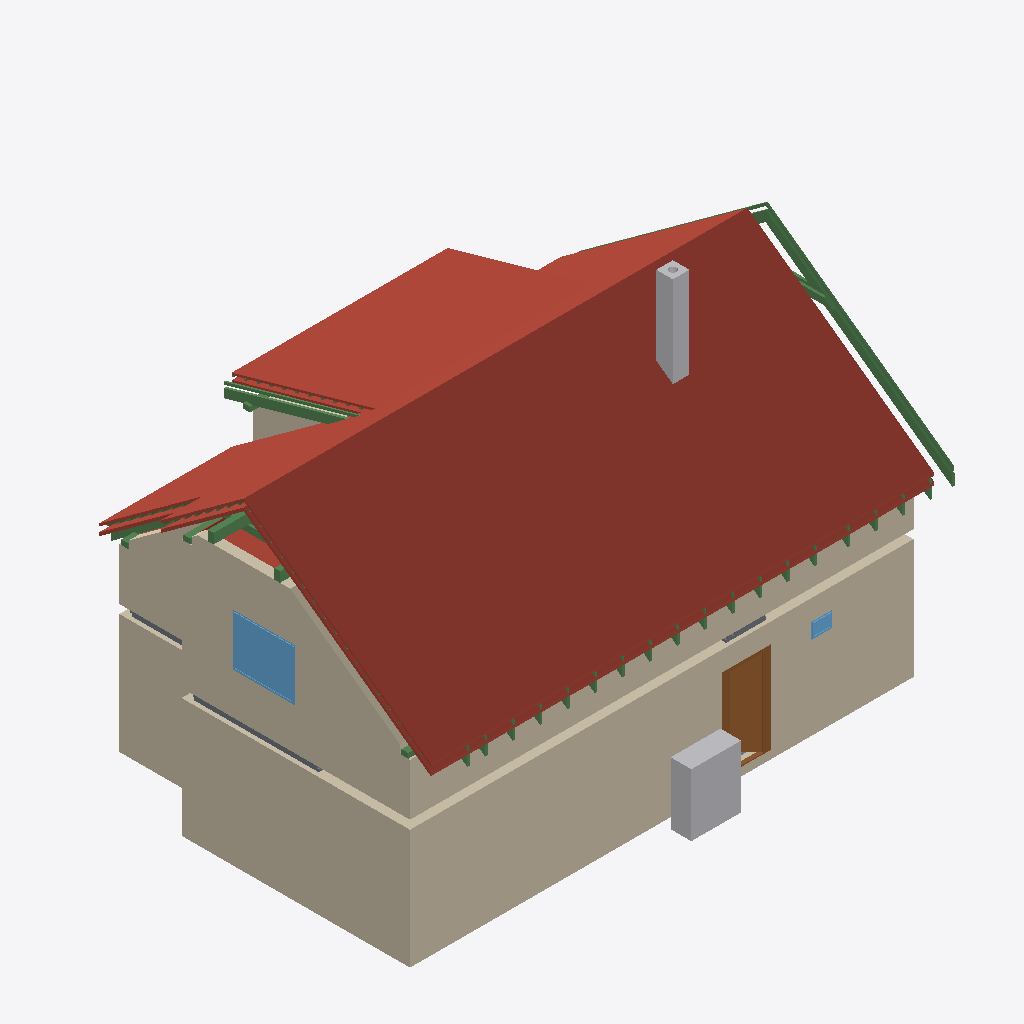
Isometric view of an IFC building model (IFC-SPF (STEP), schema IFC4, length unit metre), seen from the south-west, elements coloured by IFC class: 35 beams (green), 25 roofs (red-brown), 13 walls (beige), 3 slabs (grey), 2 other elements (light grey), 2 windows (light blue), 1 door (brown).
Extent 12.7 m × 9.2 m × 8.8 m (x, y, z). Storeys (12): Ground floor at 0.00 m; Upper floor at 3.08 m; Roof - -1: 40 mm thermal insulation at 3.08 m; Roof - -2: Vapour barrier at 3.08 m; Roof - -3: Gypsum plasterboard at 3.08 m; Roof - 0: Rafters at 3.08 m; Roof - 0a: Collar ties at 3.08 m; Roof - +1: Wood fiberboard at 3.08 m; Roof - +2: Underlay at 3.08 m; Roof - +3: Counter-battens at 3.08 m; Roof - +4: Tile battens at 3.08 m; Roof - +5: Tiles at 3.08 m. Elements (409): 265 IfcBeam, 80 IfcSlab, 23 IfcWall, 15 IfcFurniture, 9 IfcDoor, 8 IfcWindow, 5 IfcSanitaryTerminal, 3 IfcStair, 1 IfcChimney.

HEADER;
FILE_DESCRIPTION(('ViewDefinition[DesignTransferView]'),'2;1');
FILE_NAME('/dev/null','2026-09-02T06:31:02+02:00',(''),(''),'IfcOpenShell 0.8.5','IfcOpenShell 0.8.5','Nobody');
FILE_SCHEMA(('IFC4'));
ENDSEC;
DATA;
#1=IFCPROJECT('3gfAwqtVD3_BfJNPaC98lS',$,'My house',$,$,$,$,(#10,#15),#5);
#19=IFCSITE('15NFydCKf9z9U9HTyVUbbD',$,'Site',$,$,#27,$,$,$,$,$,$,$,$);
#20=IFCBUILDING('3Modtt4iv6wxkGlGEudSFu',$,'My house',$,$,#32,$,$,$,$,$,$);
#33=IFCBUILDINGSTOREY('2Z0cTcwRnAR9Zxj3fytdu8',$,'Ground floor',$,$,#39,$,$,$,0.0);
#40=IFCBUILDINGSTOREY('0TF_H_Cib2LfQF1K8HWbaU',$,'Upper floor',$,$,#45,$,$,$,3.085);
#13861=IFCBUILDINGSTOREY('18UE$ZMIv1NO9HSkgp93D8',$,'Roof - -1: 40 mm thermal insulation','Visibility container for Thermal insulation 40 mm','ROOF_LAYER',#13866,$,$,$,3.085);
#13867=IFCBUILDINGSTOREY('2paorE2HH9I8kG6vppVL3C',$,'Roof - -2: Vapour barrier','Visibility container for Vapour barrier','ROOF_LAYER',#13872,$,$,$,3.085);
#13873=IFCBUILDINGSTOREY('0xt0KsU2HFQOKKZDtAfSiI',$,'Roof - -3: Gypsum plasterboard','Visibility container for Gypsum plasterboard','ROOF_LAYER',#13878,$,$,$,3.085);
#13879=IFCBUILDINGSTOREY('3qfTsbylzEIwejDX6OZ5Vf',$,'Roof - 0: Rafters','Visibility container for Rafters','ROOF_LAYER',#13884,$,$,$,3.085);
#13885=IFCBUILDINGSTOREY('0w9JcnqfL0IfjyGt082C_X',$,'Roof - 0a: Collar ties','Visibility container for Collar ties','ROOF_LAYER',#13890,$,$,$,3.085);
#13891=IFCBUILDINGSTOREY('3drEb9kgn9qRcTBaownH3i',$,'Roof - +1: Wood fiberboard','Visibility container for Wood fiberboard','ROOF_LAYER',#13896,$,$,$,3.085);
#13897=IFCBUILDINGSTOREY('3glAIOvHfDmOsDliFUjep1',$,'Roof - +2: Underlay','Visibility container for Roofing underlay','ROOF_LAYER',#13902,$,$,$,3.085);
#13903=IFCBUILDINGSTOREY('37bNdXrsX70g2IbziPocVD',$,'Roof - +3: Counter-battens','Visibility container for Counter-battens','ROOF_LAYER',#13908,$,$,$,3.085);
#13909=IFCBUILDINGSTOREY('0AgLxnpGz3FhwSTizNia8v',$,'Roof - +4: Tile battens','Visibility container for Tile battens','ROOF_LAYER',#13914,$,$,$,3.085);
#13915=IFCBUILDINGSTOREY('22fBjELFrEtB2btIQo4pdK',$,'Roof - +5: Tiles','Visibility container for Roof tiles','ROOF_LAYER',#13920,$,$,$,3.085);
#14974=IFCSLAB('1GJnptey14eAHhSZS3HbPf',$,'Street segment 2 roof tiles',$,$,#15018,#15004,$,.ROOF.);
#197=IFCWALL('3lRkWXGyT0agFM2vPF9MHs',$,'Wall 1',$,$,#207,#218,$,$);
#14620=IFCSLAB('2edRi9xrL0RfK7qLRCP$$D',$,'Street segment 1 roof tiles',$,$,#14664,#14650,$,.ROOF.);
#15328=IFCSLAB('1NrHECAe54VPikPjte_mPn',$,'Street segment 3 roof tiles',$,$,#15372,#15358,$,.ROOF.);
#273=IFCWALL('0$CmgLdYbFCAMgxvoCgQ9C',$,'Wall 4',$,$,#282,#293,$,$);
#12044=IFCWALL('2uKTnpLwnExxIXLqKgDRHP',$,'Wall 4',$,$,#12053,#12088,$,$);
#16525=IFCSLAB('32TKjiSjf10feFSNOEI7l$',$,'Dormer segment 2 roof tiles',$,$,#16569,#16555,$,.ROOF.);
#14260=IFCSLAB('1K9hfcBcP4jw6T9uqE$CQT',$,'Street segment 0 roof tiles',$,$,#14310,#14290,$,.ROOF.);
#11994=IFCWALL('21cVQCz61E6xTvtGPdxlR7',$,'Wall 2',$,$,#12003,#12014,$,$);
#323=IFCWALL('1MWmfrJ_jCSut5SbHIGJtj',$,'Wall 6',$,$,#332,#343,$,$);
#16036=IFCSLAB('3gN9AFEEL8vgIwZ_ggG7VU',$,'Garden segment 1 roof tiles',$,$,#16080,#16066,$,.ROOF.);
#1551=IFCFURNITURE('08gHFRnO11vA4z8yPtVxmH',$,'TČ',$,'TČ',#1556,#1563,$,.USERDEFINED.);
#12142=IFCWALL('1XL5hVSpH2YPr3DkYlIgsa',$,'Wall 6',$,$,#12151,#12186,$,$);
#16879=IFCSLAB('3lZtymfj1F_ux1M8SXGOiR',$,'Garden segment 3 roof tiles',$,$,#16923,#16909,$,.ROOF.);
#714=IFCDOOR('0hdnVNmKn9YOaHt1tnV54o',$,'Door 1',$,$,#835,#724,$,2.175,0.9,.DOOR.,.SINGLE_SWING_RIGHT.,$);
#13529=IFCWINDOW('2jZUb3Rmz48hhCitUiCE3M',$,'Window 3',$,$,#13606,#13530,$,1.25,1.5,.WINDOW.,.SINGLE_PANEL.,$);
#2832=IFCCHIMNEY('3J6v26S9fEQhPmY5MseBLl',$,'Main chimney',$,$,#2837,#2852,$,.NOTDEFINED.);
#29346=IFCBEAM('2MyJYSGdbCxARcc$Xlv5Ds',$,'Rafter 1',$,'RAFTER',#29392,#29377,$,.USERDEFINED.);
#16171=IFCSLAB('0myrmxG9vFawCCidTiyrwO',$,'Garden segment 2 above dormer roof tiles',$,$,#16215,#16201,$,.ROOF.);
#12093=IFCWALL('3kFJfx1x1FTPfOa57fwBnI',$,'Wall 5',$,$,#12102,#12137,$,$);
#25178=IFCBEAM('1mSWBfxLL34gfVARmqJuQz',$,'Rafter 1',$,'RAFTER',#25224,#25209,$,.USERDEFINED.);
#15682=IFCSLAB('3DSPl1KQr4jQZy6i99exR8',$,'Garden segment 0 roof tiles',$,$,#15726,#15712,$,.ROOF.);
#14209=IFCSLAB('0JI5h84ev279gGm2S9vkA7',$,'Street segment 0 roofing underlay',$,$,#14259,#14239,$,.ROOF.);
#29393=IFCBEAM('30hujRoM5Btx7Bq60WGc9V',$,'Street counter-batten 28',$,$,#29439,#29424,$,.BEAM.);
#14929=IFCSLAB('3cF41ovlDEguWV5Hczlcv9',$,'Street segment 2 roofing underlay',$,$,#14973,#14959,$,.ROOF.);
#12191=IFCWALL('1q5d4DSrD6D8dKYorQe1FX',$,'Wall 7',$,$,#12200,#12235,$,$);
#16924=IFCSLAB('2KxPqZPFL2iAP5Z0g2wJ2L',$,'Flat ceiling segment 0 40 mm thermal insulation',$,$,#16982,#16968,$,.ROOF.);
#14158=IFCSLAB('0WLkBfllb6qPNAzMObTNmM',$,'Street segment 0 wood fiberboard',$,$,#14208,#14188,$,.ROOF.);
#14884=IFCSLAB('2fGSQKl_j0SB7LyEGXb8jW',$,'Street segment 2 wood fiberboard',$,$,#14928,#14914,$,.ROOF.);
#14575=IFCSLAB('19QqsgZA97auJ7RHTdOsJW',$,'Street segment 1 roofing underlay',$,$,#14619,#14605,$,.ROOF.);
#13009=IFCBEAM('2q8WoIOfH8KxtmNa805Ysw',$,'Beam',$,$,#13014,#13023,$,.BEAM.);
#3449=IFCSLAB('0oAoPusRL2zfAktxZn0z_j',$,'Ceiling 1 a',$,$,#3455,#3459,$,.FLOOR.);
#15283=IFCSLAB('1Az3d3pPj5X8Vvh3CBr42n',$,'Street segment 3 roofing underlay',$,$,#15327,#15313,$,.ROOF.);
#16480=IFCSLAB('0fDRMoqgz3kuMGqiMef6k5',$,'Dormer segment 2 roofing underlay',$,$,#16524,#16510,$,.ROOF.);
#12019=IFCWALL('1FlOqeJO9B_AHaJ9Mwjtsi',$,'Wall 3',$,$,#12028,#12039,$,$);
#25225=IFCBEAM('0NQgWqn6P2nw0B_kcjT0Mp',$,'Dormer counter-batten 7',$,$,#25271,#25256,$,.BEAM.);
#14530=IFCSLAB('2057rDLO1D38mAfzsFrRJ0',$,'Street segment 1 wood fiberboard',$,$,#14574,#14560,$,.ROOF.);
#24004=IFCBEAM('2zj84nTJfDUPLW7BMREzNU',$,'Rafter 1',$,'RAFTER',#24050,#24035,$,.USERDEFINED.);
#15238=IFCSLAB('3YhABHIdP5rwYi8xR7qnkg',$,'Street segment 3 wood fiberboard',$,$,#15282,#15268,$,.ROOF.);
#878=IFCWINDOW('3kz0kYQUb0E9TiLi_eY9US',$,'Window 1',$,$,#955,#879,$,0.375,0.5,.WINDOW.,.SINGLE_PANEL.,$);
#15637=IFCSLAB('3fCLY4KFP2v9R3WWwX9ArN',$,'Garden segment 0 roofing underlay',$,$,#15681,#15667,$,.ROOF.);
#15991=IFCSLAB('1YxmawuCz9ahJHo29uDALT',$,'Garden segment 1 roofing underlay',$,$,#16035,#16021,$,.ROOF.);
#11969=IFCWALL('1jyS6N$mj7wf0dfQmPvtLK',$,'Wall 1',$,$,#11978,#11989,$,$);
#15592=IFCSLAB('1jF99w$lXFwvF81qXqNizs',$,'Garden segment 0 wood fiberboard',$,$,#15636,#15622,$,.ROOF.);
#29264=IFCBEAM('0mKV550WL3XQRUId4m5yGG',$,'Collar tie 28 left',$,$,#29304,#29295,$,.BEAM.);
#5073=IFCSLAB('2A5av$eOXC3PpAHL7mzkxL',$,'Ceiling 1 b',$,$,#5078,#5082,$,.FLOOR.);
#16435=IFCSLAB('3N0myj2NTE1ehgv5vG27Tv',$,'Dormer segment 2 wood fiberboard',$,$,#16479,#16465,$,.ROOF.);
#15946=IFCSLAB('3e0Ff$6Rf8oPrxOm1EQP1n',$,'Garden segment 1 wood fiberboard',$,$,#15990,#15976,$,.ROOF.);
#8709=IFCSLAB('1qMFLDOWf7NgP$wO8e0V2V',$,'Ceiling 2 b',$,$,#8714,#8718,$,.FLOOR.);
#13085=IFCBEAM('1vDetRvivALx3d84qewkaW',$,'Beam',$,$,#13090,#13099,$,.BEAM.);
#29487=IFCBEAM('2llcExOPH6Y9jfRQGPo62z',$,'Garden counter-batten 28',$,$,#29533,#29518,$,.BEAM.);
#12988=IFCBEAM('1UojNOpc90$QVFgACWOPas',$,'Beam',$,$,#12993,#13002,$,.BEAM.);
#23555=IFCBEAM('08pJh5bmL6Q8P7LiJIQIrz',$,'Collar tie 1 left',$,$,#23596,#23586,$,.BEAM.);
#29440=IFCBEAM('20D7Yd51nADuvwfJfulCnB',$,'Rafter 1',$,'RAFTER',#29486,#29471,$,.USERDEFINED.);
#13047=IFCBEAM('0V3mTeTPbEow55acbI8bTV',$,'Beam',$,$,#13052,#13061,$,.BEAM.);
#13028=IFCBEAM('3nFjWnz$T8d8wuVSXP23yd',$,'Beam',$,$,#13033,#13042,$,.BEAM.);
#13104=IFCBEAM('3KKcNbPJv7iQ0K4NAd0FCJ',$,'Beam',$,$,#13109,#13118,$,.BEAM.);
#29305=IFCBEAM('1U1Q1fijX5VgrTZb_BZgga',$,'Collar tie 28 right',$,$,#29345,#29336,$,.BEAM.);
#23910=IFCBEAM('32QiZkLxT2zvUtRYSj0r72',$,'Rafter 1',$,'RAFTER',#23956,#23941,$,.USERDEFINED.);
#26082=IFCBEAM('1MCUUf9Gr8AAQVAAsOIHlk',$,'Rafter 1',$,'RAFTER',#26128,#26113,$,.USERDEFINED.);
#28536=IFCBEAM('2$Zb4APDvBzBDcfPEf2eaI',$,'Rafter 1',$,'RAFTER',#28582,#28567,$,.USERDEFINED.);
#25354=IFCBEAM('15AhMdxED9KRq9krj2By5a',$,'Rafter 1',$,'RAFTER',#25400,#25385,$,.USERDEFINED.);
#27632=IFCBEAM('0pOIUFP2LBN981NAUCcVqZ',$,'Rafter 1',$,'RAFTER',#27678,#27663,$,.USERDEFINED.);
#23638=IFCBEAM('2f3_r$QJjEZxJ16Vl6ByW4',$,'Rafter 1',$,'RAFTER',#23685,#23669,$,.USERDEFINED.);
#26904=IFCBEAM('1DQpel2OzCTBbGODjC5i7_',$,'Rafter 1',$,'RAFTER',#26950,#26935,$,.USERDEFINED.);
#15373=IFCSLAB('0bQIe15vr5awzmiHiE7Jfh',$,'Garden segment 0 40 mm thermal insulation',$,$,#15445,#15431,$,.ROOF.);
#24720=IFCBEAM('3n6weoHYn5eAL9eASrhQ2g',$,'Rafter 1',$,'RAFTER',#24766,#24751,$,.USERDEFINED.);
#26446=IFCBEAM('2VNj$7FR103vF_dCvWY073',$,'Rafter 1',$,'RAFTER',#26492,#26477,$,.USERDEFINED.);
#28806=IFCBEAM('2c3iSsYwD0ev7qP4s1PCkz',$,'Rafter 1',$,'RAFTER',#28852,#28837,$,.USERDEFINED.);
#24180=IFCBEAM('114F_OMlz6lOVq4s8chvbr',$,'Rafter 1',$,'RAFTER',#24226,#24211,$,.USERDEFINED.);
#25718=IFCBEAM('0_8$eoggP2hOl1h1BILJvY',$,'Rafter 1',$,'RAFTER',#25764,#25749,$,.USERDEFINED.);
#27268=IFCBEAM('0Q3CfVkZP928JlAykXVnnU',$,'Rafter 1',$,'RAFTER',#27314,#27299,$,.USERDEFINED.);
#27996=IFCBEAM('3gMRwf6srFKgixtKmM3G36',$,'Rafter 1',$,'RAFTER',#28042,#28027,$,.USERDEFINED.);
#28266=IFCBEAM('2ivjJwIMfELeUer_9PV82r',$,'Rafter 1',$,'RAFTER',#28312,#28297,$,.USERDEFINED.);
#24990=IFCBEAM('36cR0aMMf8JPbyGB4WbZTj',$,'Rafter 1',$,'RAFTER',#25036,#25021,$,.USERDEFINED.);
#29076=IFCBEAM('3L0Wypnm97wuAoaRI4_qWv',$,'Rafter 1',$,'RAFTER',#29122,#29107,$,.USERDEFINED.);
#24450=IFCBEAM('3nDFjW6sn7QQDAKmlGyu2G',$,'Rafter 1',$,'RAFTER',#24496,#24481,$,.USERDEFINED.);
#24051=IFCBEAM('25vZl5S6r0_BhnF7OUctXy',$,'Garden counter-batten 2',$,$,#24097,#24082,$,.BEAM.);
#223=IFCWALL('0jOUyARXf4kvgu4$6eEUXK',$,'Wall 2',$,$,#232,#243,$,$);
#298=IFCWALL('1gXLN_Wpv9kuL$8qPTFRyT',$,'Wall 5',$,$,#488,#318,$,$);
#248=IFCWALL('05DHUT7GH6YgJ$5mJUw_Oc',$,'Wall 3',$,$,#257,#268,$,$);
ENDSEC;
